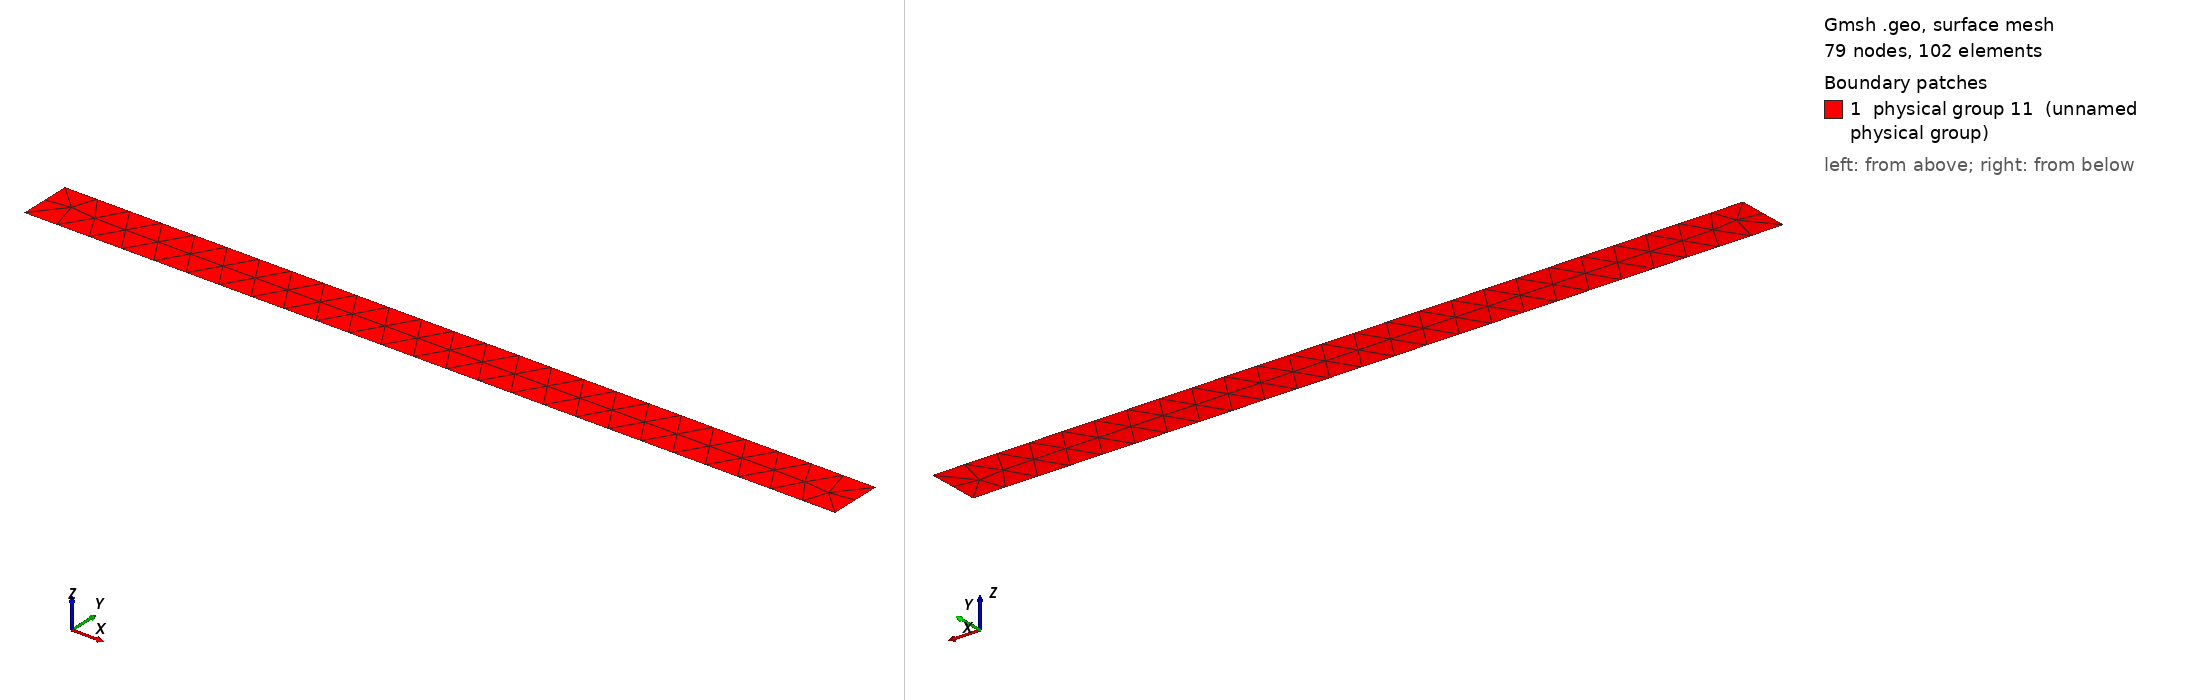

Gmsh geometry script, surface-meshed: 79 nodes, 102 surface elements. Boundary patches (legend numbers): 1 physical group 11 (unnamed physical group). Left view from above one corner, right view from below the opposite corner. Legend entries are the model's physical surfaces. The drawing asked Gmsh for element sizes between 1% and 20% of the model's largest extent; the script's own settings can give other sizes.

=== channel_wave_eq.geo (drawn) ===
L = 44294.46; // sqrt(9.81*50)*2000 s
n = 25; // nb elements along channel
lc = L/n;
W = 0.82*2*lc;
Point(1) = {0, 0, 0, lc};
Point(2) = {L, 0, 0, lc};
Point(3) = {L, W, 0, lc};
Point(4) = {0, W, 0, lc};
Line(1) = {4, 3};
Line(2) = {3, 2};
Line(3) = {2, 1};
Line(4) = {1, 4};
Line Loop(5) = {1, 2, 3, 4};
Plane Surface(6) = {5};
Physical Line(1) = {2};
Physical Line(2) = {4};
Physical Line(3) = {1,3};
Physical Surface(11) = {6};

Mesh.Algorithm = 6; // frontal=6, delannay=5, meshadapt=1
